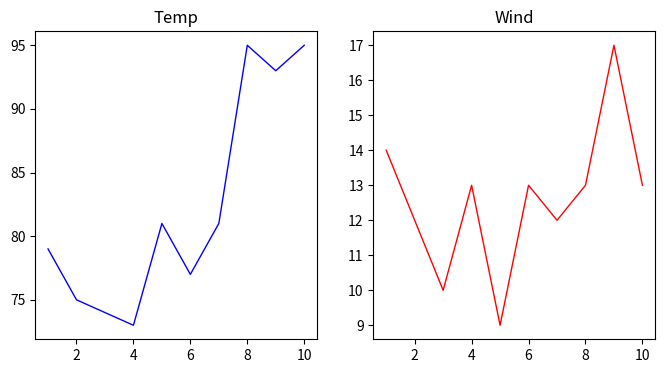
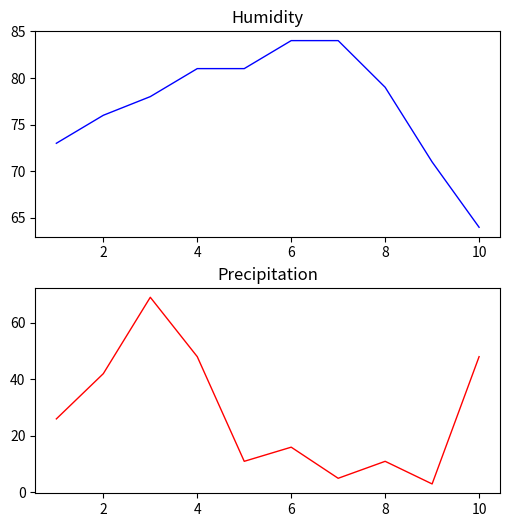
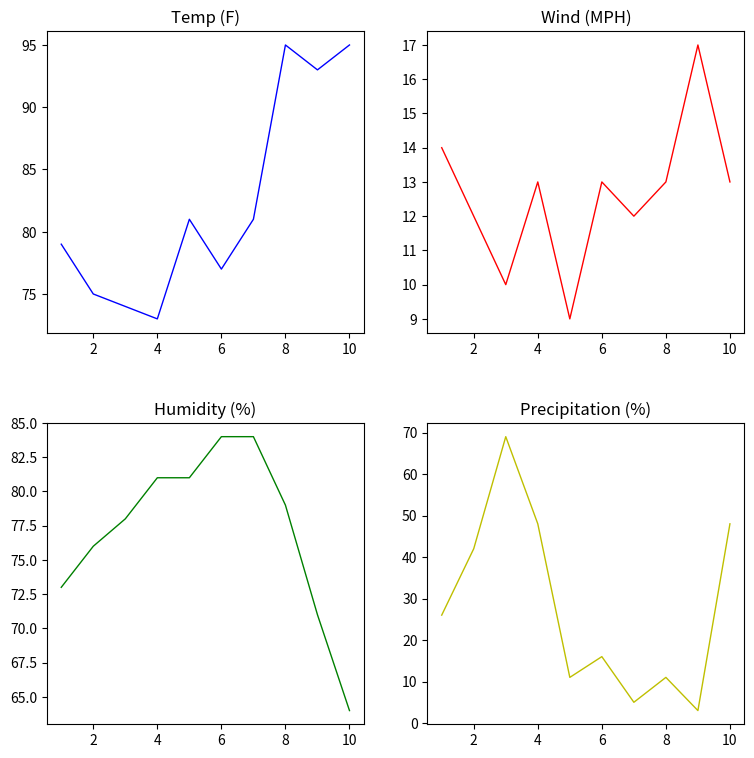

Generate these figures, in order, with matplotlib:
import matplotlib.pyplot as plt
from matplotlib import style

#define temp, wind, humidity, precipitation data and Time hrs data
temp_data = [79, 75, 74, 73, 81, 77, 81, 95, 93, 95]
wind_data = [14, 12, 10, 13, 9, 13, 12, 13, 17, 13]
time_hrs = [1, 2, 3, 4, 5, 6, 7, 8, 9, 10]
humidity_data = [73, 76, 78, 81, 81, 84, 84, 79, 71, 64]
precipitation_data = [26, 42, 69, 48, 11 ,16, 5, 11, 3, 48]

#draw subplots for (1,2,1) ans (1,2,2)
plt.figure(figsize=(8,4))
plt.subplots_adjust(hspace=.25)
plt.subplot(1,2,1)
plt.title('Temp')
plt.plot(time_hrs, temp_data, color = 'b', linestyle = '-', linewidth = 1)
plt.subplot(1,2,2)
plt.title('Wind')
plt.plot(time_hrs, wind_data, color = 'r', linestyle = '-', linewidth = 1)

#draw subplots for (2,1,1) and (2,1,2)
plt.figure(figsize = (6,6))
plt.subplots_adjust(hspace=.25)
plt.subplot(2,1,1)
plt.title('Humidity')
plt.plot(time_hrs, humidity_data, color = 'b', linestyle ='-', linewidth = 1)
plt.subplot(2,1,2)
plt.title('Precipitation')
plt.plot(time_hrs, precipitation_data, color = 'r', linestyle = '-', linewidth = 1)
plt.show()

#draw subplots for (2,2,1), (2,2,2), (2,2,3) and (2,2,4)
plt.figure(figsize=(9,9))
plt.subplots_adjust(hspace=.3)
plt.subplot(2,2,1)
plt.title('Temp (F)')
plt.plot(time_hrs, temp_data, color = 'b', linestyle ='-', linewidth = 1)
plt.subplot(2,2,2)
plt.title('Wind (MPH)')
plt.plot(time_hrs, wind_data, color = 'r', linestyle ='-', linewidth = 1)
plt.subplot(2,2,3)
plt.title('Humidity (%)')
plt.plot(time_hrs, humidity_data, color = 'g', linestyle ='-', linewidth = 1)
plt.subplot(2,2,4)
plt.title('Precipitation (%)')
plt.plot(time_hrs, precipitation_data, color = 'y', linestyle ='-', linewidth = 1)
plt.show()
